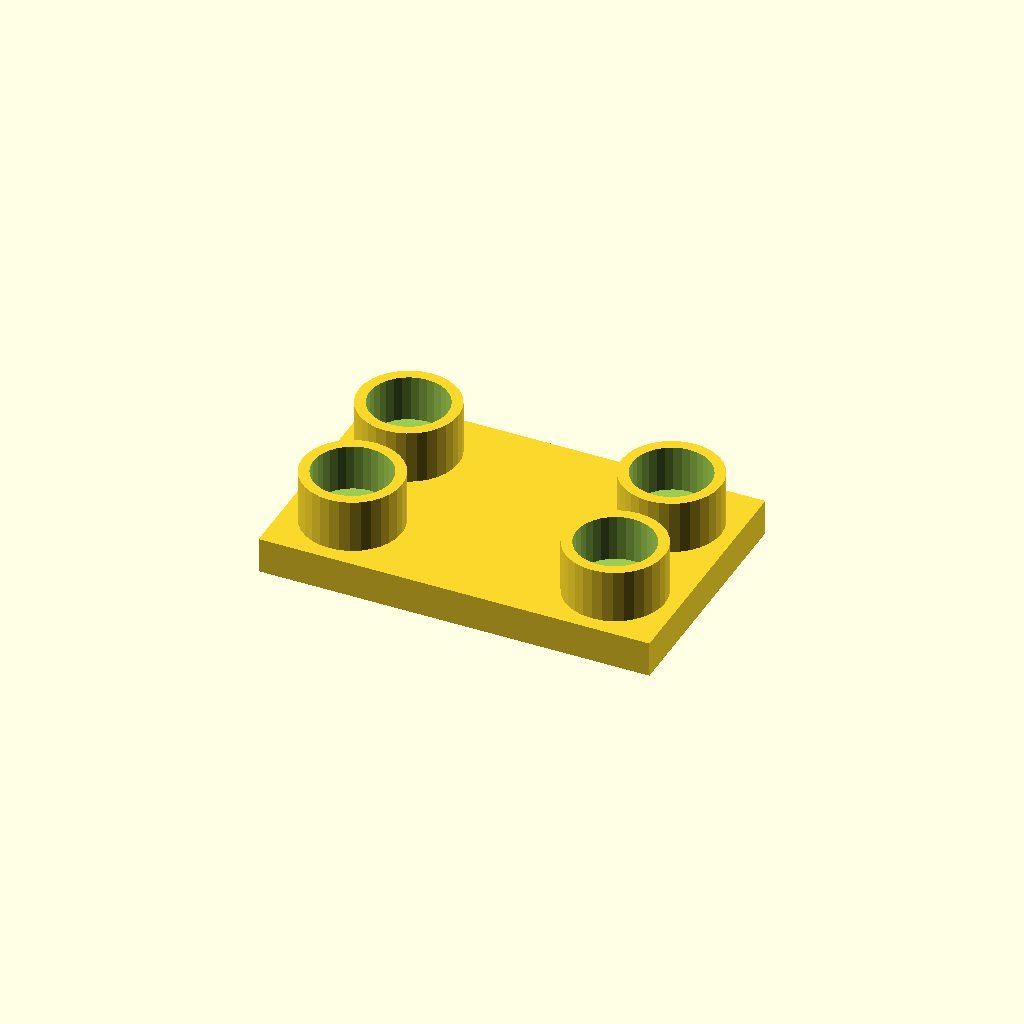
Cell 1 — every parameter at its default value.
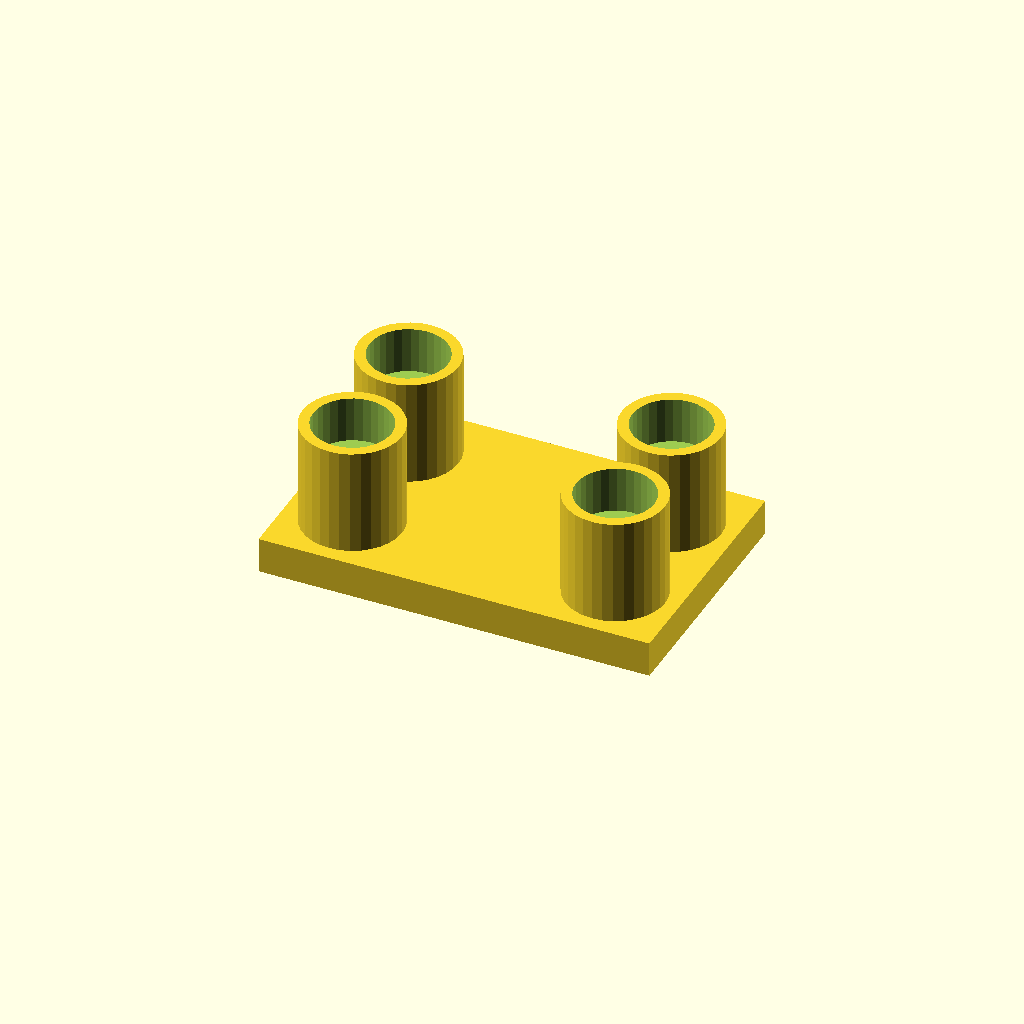
Cell 2 — boss_h set to 30, the other parameters unchanged.
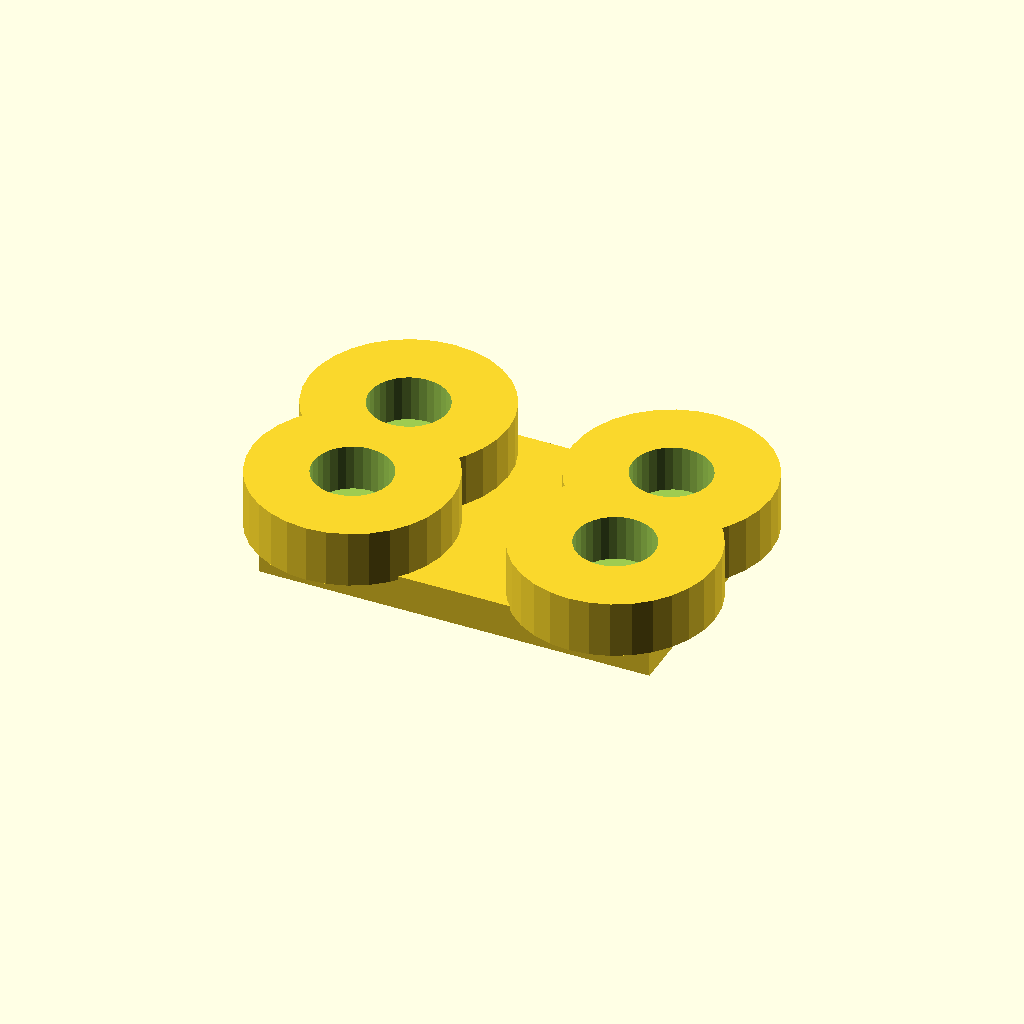
Cell 3 — boss_d set to 56, the other parameters unchanged.
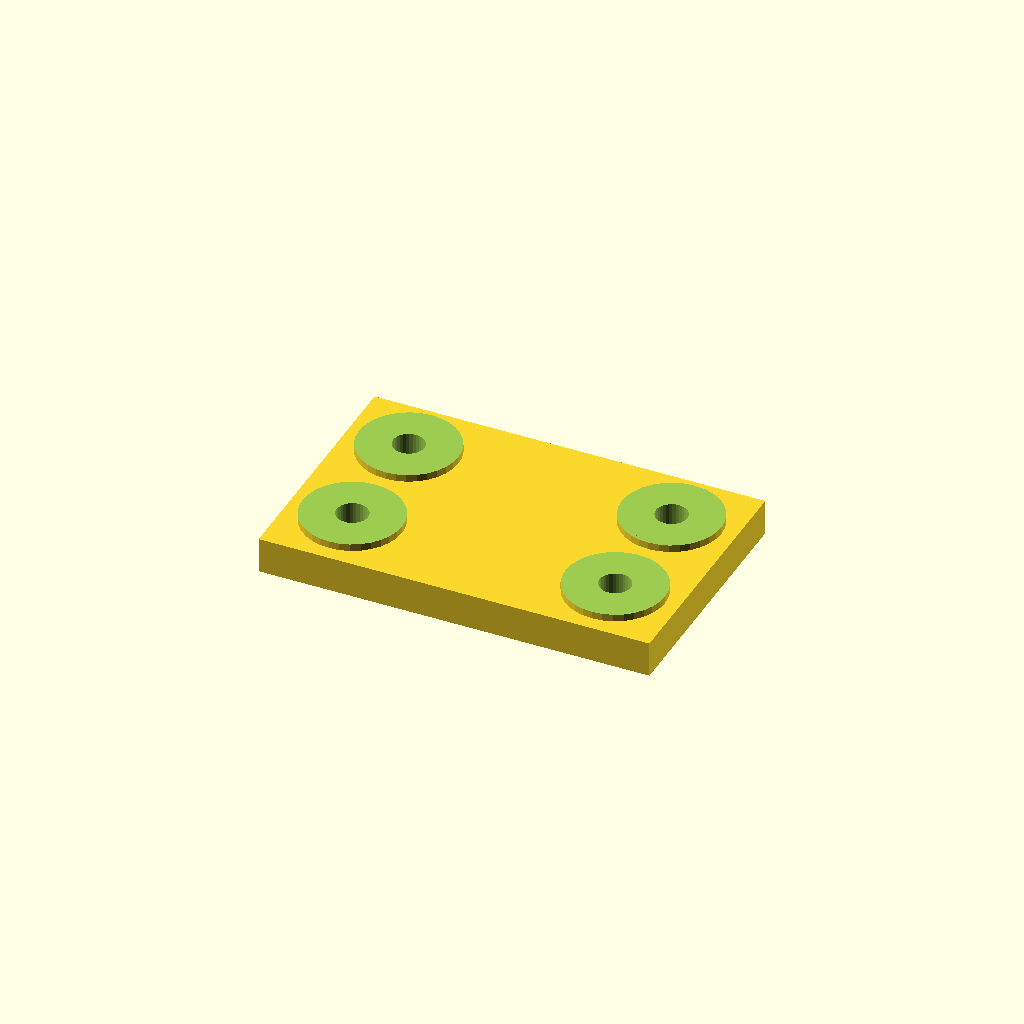
Cell 4 — socket_d set to 44, the other parameters unchanged.
All cells are drawn from one camera (rotation 55°, 0°, 25°, orthographic, colour scheme Cornfield), so only the parameter changes between them.
Source of the model, optional_data/data/place1/socketpads/part_0098.scad:
$fn = 32;

// ----------------------------------------------------------------------
// Socket pad plate
// bosses with counterbored sockets for the screws
// ----------------------------------------------------------------------

// --- parameters (mm) ---
base_t = 10;            // base plate thickness
boss_h = 15;            // boss height above the base plate
boss_d = 28;            // boss diameter
socket_d = 22;          // socket diameter
socket_depth = 13;      // socket depth from the boss face
bolt_d = 8.8;           // screw clearance hole through the socket floor
plate = [110, 70, 10];  // overall size (x, y, z)
edge = 18;              // boss centre offset from the plate edge
pads = 4;               // boss count, one per corner

// --- derived feature positions (mm) ---
height = base_t + boss_h;        // = 25   overall height of the part
corner_x = plate[0] / 2 - edge;  // = 37   boss centre X
corner_y = plate[1] / 2 - edge;  // = 17   boss centre Y
feature_centers = [
  [corner_x, corner_y],
  [-corner_x, corner_y],
  [-corner_x, -corner_y],
  [corner_x, -corner_y]
];   // boss centres: sockets, holes and the pads themselves are placed from here

// base plate, bosses on feature_centers, socket + through hole in each
difference() {
  union() {
    cube(plate, center = true);
    for (centre = feature_centers)
      translate([centre[0], centre[1], plate[2] / 2 - 1])
        cylinder(d = boss_d, h = boss_h + 1);
  }
  for (centre = feature_centers) {
    translate([centre[0], centre[1], plate[2] / 2 + boss_h - socket_depth])
      cylinder(d = socket_d, h = socket_depth + 1);
    translate([centre[0], centre[1], -height])
      cylinder(d = bolt_d, h = 2 * height + 2);  // through the socket floor
  }
}
Customizer parameters (derived from the source; name, type, default, range or options):
base_t: number, default 10
boss_h: number, default 15
boss_d: number, default 28
socket_d: number, default 22
socket_depth: number, default 13
bolt_d: number, default 8.8
plate: vector, default [110, 70, 10]
edge: number, default 18
pads: number, default 4
